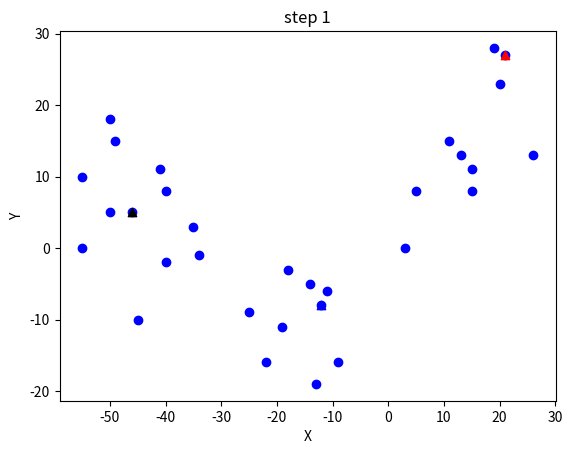
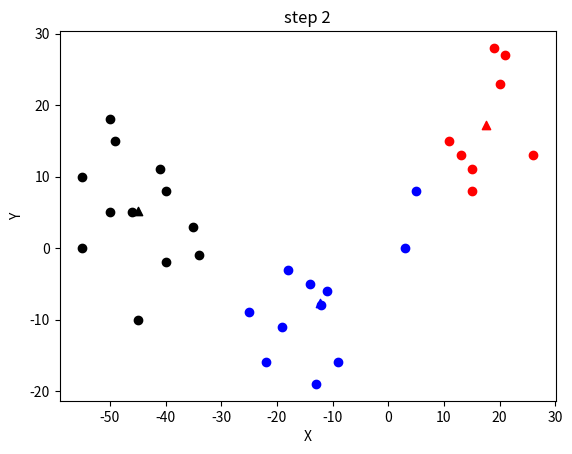
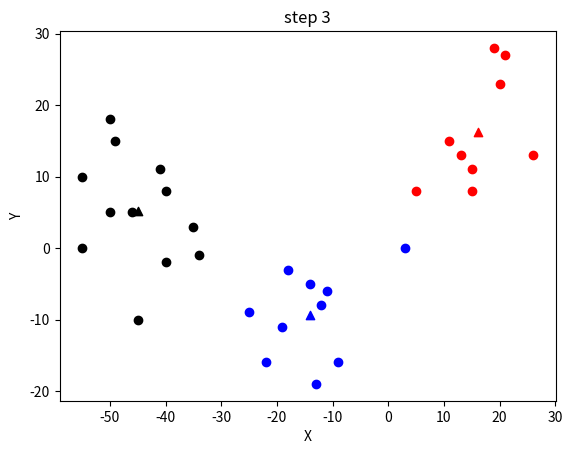

These charts were generated, in order, by the following Python code:
import numpy as np
import matplotlib.pyplot as plt

inputs = [[-35, 3], [-50, 18], [3, 0], [5, 8],
          [-14, -5], [-55, 10], [-50, 5], [-45, -10], [-55, 0],
          [-40, 8], [15, 8], [15, 11], [-40, -2], [13, 13],
          [20, 23], [-19, -11], [-9, -16], [21, 27], [-49, 15],
          [26, 13], [-46, 5], [-34, -1], [11, 15], [-22, -16],
          [19, 28], [-12, -8], [-13, -19], [-41, 11], [-11, -6], [-25, -9], [-18, -3]]

inputs = np.array(inputs)


def Distance(vector1, vector2):
    return (np.sum((vector1 - vector2) ** 2, axis=1)) ** 0.5


# init centroids with random samples
def initCentroids(dataSet, k):
    numSamples, dimension = dataSet.shape
    centroids = np.zeros((k, dimension))
    for i in range(k):
        index = int(np.random.uniform(0, numSamples))
        centroids[i, :] = dataSet[index, :]
    return centroids


# init with Kmeans++
def initKpp(dataSet, k):
    numSamples, dimension = dataSet.shape
    centroids = np.zeros((k, dimension))
    # first select one point randomly
    index = int(np.random.uniform(0, numSamples))
    centroids[0, :] = dataSet[index, :]
    # select others
    for i in range(1, k):
        dis = np.zeros(numSamples)
        dis = Distance(centroids[i - 1, :], dataSet)
        dis2 = dis ** 2
        dis2 = dis2 / (dis2.sum())
        for j in range(1, numSamples):
            dis2[j] = dis2[j] + dis2[j - 1]
        # choose a random
        index = np.random.uniform(0, 1)
        # select the index to get centroid
        index = np.argwhere(dis2 > index)[0][0]
        centroids[i, :] = dataSet[index, :]
    print("select init centroids:")
    print(centroids)
    return centroids


def showCluster(dataSet, k, centroids, cluster,count):
    plt.figure()
    numSamples = dataSet.shape[0]

    colorChoose = ['blue', 'black', 'red', 'yellow', 'pink', 'grey', 'purple']
    # draw points
    for i in range(numSamples):
        markIndex = int(cluster[i])
        plt.scatter(dataSet[i, 0], dataSet[i, 1], color=colorChoose[markIndex])
    # draw centroids
    for i in range(k):
        plt.scatter(centroids[i, 0], centroids[i, 1], color=colorChoose[i], marker="^")
    plt.xlabel("X")
    plt.ylabel("Y")
    plt.title("step "+str(count+1))
    plt.show()


# k-means cluster
def kmeans(dataSet, k):
    count = 0
    numSamples = dataSet.shape[0]
    clusterCheck = np.zeros(numSamples)
    clusterChanged = True

    # centroids = initCentroids(dataSet, k)
    centroids = initKpp(dataSet, k)

    while clusterChanged:
        clusterChanged = False
        tempcluster = []
        # calculate distance
        for each in dataSet:
            getDis = Distance(each, centroids)
            getcluster = np.argsort(getDis)[0]
            tempcluster.append(getcluster)

        tempcluster = np.array(tempcluster)

        showCluster(dataSet, k, centroids, clusterCheck,count)

        judge = np.argwhere((tempcluster == clusterCheck) == False)
        if judge.size:
            clusterCheck = tempcluster
            clusterChanged = True
            count += 1
            for j in range(k):
                pointclass = np.argwhere(tempcluster == j)
                pointsInCluster = dataSet[pointclass]
                centroids[j, :] = np.mean(pointsInCluster, axis=0)
    print("after cluster, the centroids:")
    print(centroids)
    print("cluster times = " + str(count))
    return centroids, clusterCheck


kmeans(inputs, 3)
